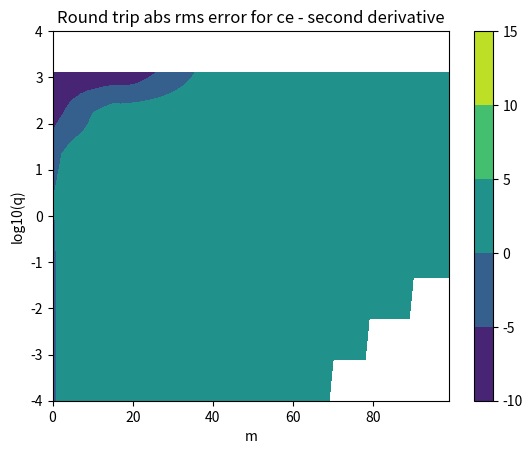
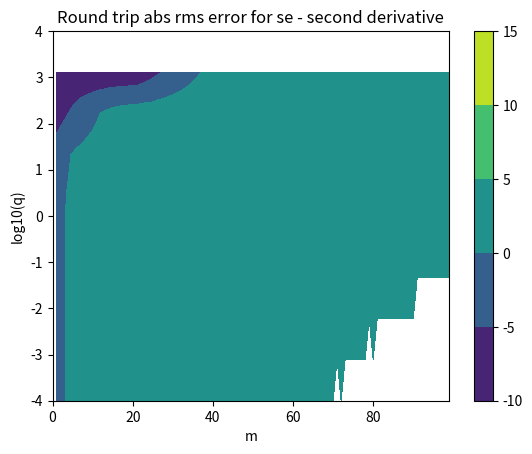

Here is the Python script that generated these plots, in order:
#!/usr/bin/env python
"""
This computes the second deriv of the modfcns using a
finite difference formula, and then inserts the second
deriv into the defining ODE and computes the residual
as a test.
"""

import numpy as np
import scipy.special
import matplotlib.pyplot as plt
from matplotlib.colors import Normalize



def ce(m, q, x):
    return scipy.special.mathieu_cem(m, q, x)
def se(m, q, x):
    return scipy.special.mathieu_sem(m, q, x)


def mathieu_a(m, q):
    return scipy.special.mathieu_a(m, q)
def mathieu_b(m, q):
    return scipy.special.mathieu_b(m, q)

#==========================================================
# Round trip ce
NN = 100
v = np.linspace(-np.pi,np.pi,NN)
h = 3e-4
h2 = h*h
tol = 1e-3
MM = 100
qs = np.logspace(-4,4,10)
print("Computing round trip err for ce.  h = %e\n" % h)

error = []

for q in qs:
    for m in range(MM):  
        ym3 = ce(m, q, v - 3 * h)[0]
        ym2 = ce(m, q, v - 2 * h)[0]
        ym1 = ce(m, q, v - h)[0]
        y0  = ce(m, q, v)[0] 
        yp1 = ce(m, q, v + h)[0]
        yp2 = ce(m, q, v + 2 * h)[0]
        yp3 = ce(m, q, v + 3 * h)[0]

 	# 6th order coeffs:
        #  1/90 	−3/20 	3/2 	−49/18 	3/2 	−3/20 	1/90
        ydd = (ym3/90 - 3*ym2/20 + 3*ym1/2 - 49*y0/18 + 3*yp1/2 - 3*yp2/20 + yp3/90)/h2

        a = mathieu_a(m,q)

        r = ydd + (a - 2 * q * np.cos(2*v)) * y0

        #stddev = np.std(r)  # Stdev of residual.  Should be zero in ideal case.
        #l2norm = np.linalg.norm(y0, ord=2) / np.sqrt(len(y0))
        #e = stddev/l2norm  # Rel err

        # Absolute RMS error
        e = np.sqrt(np.mean(r**2))
        # Relative RMS error
        #e = np.sqrt(np.mean((r**2)/y0))
        error.append( e )

        if not np.isclose( e , 0, atol=tol):
            print(f'm = {m}, q = {q}, error = {e}')

M, Q = np.meshgrid(range(MM), qs)
error_array = np.array(error).reshape(M.shape)
levels = np.arange(-10, 20, 5)

plt.figure(1)
plt.contourf(M, np.log10(Q), np.log10(error_array), levels=levels, cmap='viridis')
plt.colorbar()

plt.xlabel("m")
plt.ylabel("log10(q)")
plt.title("Round trip abs rms error for ce - second derivative")
plt.draw()           # Draw the plt.figure
plt.pause(0.001)     # Give GUI time to render


#==========================================================
# Round trip se
#NN = 100
#v = np.linspace(-np.pi,np.pi,NN)
#h = 1e-4
#h2 = h*h
#tol = 1e-3
#MM = 50
#qs = np.logspace(-4,4,10)
print("Computing round trip err for se.  h = %e\n" % h)

error = []

for q in qs:
    for m in range(MM):  
        ym3 = se(m, q, v - 3 * h)[0]
        ym2 = se(m, q, v - 2 * h)[0]
        ym1 = se(m, q, v - h)[0]
        y0  = se(m, q, v)[0] 
        yp1 = se(m, q, v + h)[0]
        yp2 = se(m, q, v + 2 * h)[0]
        yp3 = se(m, q, v + 3 * h)[0]

 	# 6th order coeffs:
        #  1/90 	−3/20 	3/2 	−49/18 	3/2 	−3/20 	1/90
        ydd = (ym3/90 - 3*ym2/20 + 3*ym1/2 - 49*y0/18 + 3*yp1/2 - 3*yp2/20 + yp3/90)/h2

        a = mathieu_b(m,q)

        r = ydd + (a - 2 * q * np.cos(2*v)) * y0

        #stddev = np.std(r)  # Stdev of residual.  Should be zero in ideal case.
        #l2norm = np.linalg.norm(y0, ord=2) / np.sqrt(len(y0))
        #e = stddev/l2norm  # Rel err

        # Absolute RMS error
        e = np.sqrt(np.mean(r**2))
        # Relative RMS error
        #e = np.sqrt(np.mean((r**2)/y0))
        error.append( e )

        if not np.isclose( e , 0, atol=tol):
            print(f'm = {m}, q = {q}, error = {e}')

M, Q = np.meshgrid(range(MM), qs)
error_array = np.array(error).reshape(M.shape)
levels = np.arange(-10, 20, 5)

plt.figure(2)
plt.contourf(M, np.log10(Q), np.log10(error_array), levels=levels, cmap='viridis')
plt.colorbar()

plt.xlabel("m")
plt.ylabel("log10(q)")
plt.title("Round trip abs rms error for se - second derivative")
plt.draw()           # Draw the plt.figure
plt.pause(0.001)     # Give GUI time to render


# Do this to stop the program from closing all windows when
# exiting
input("Press Enter to close...") 
